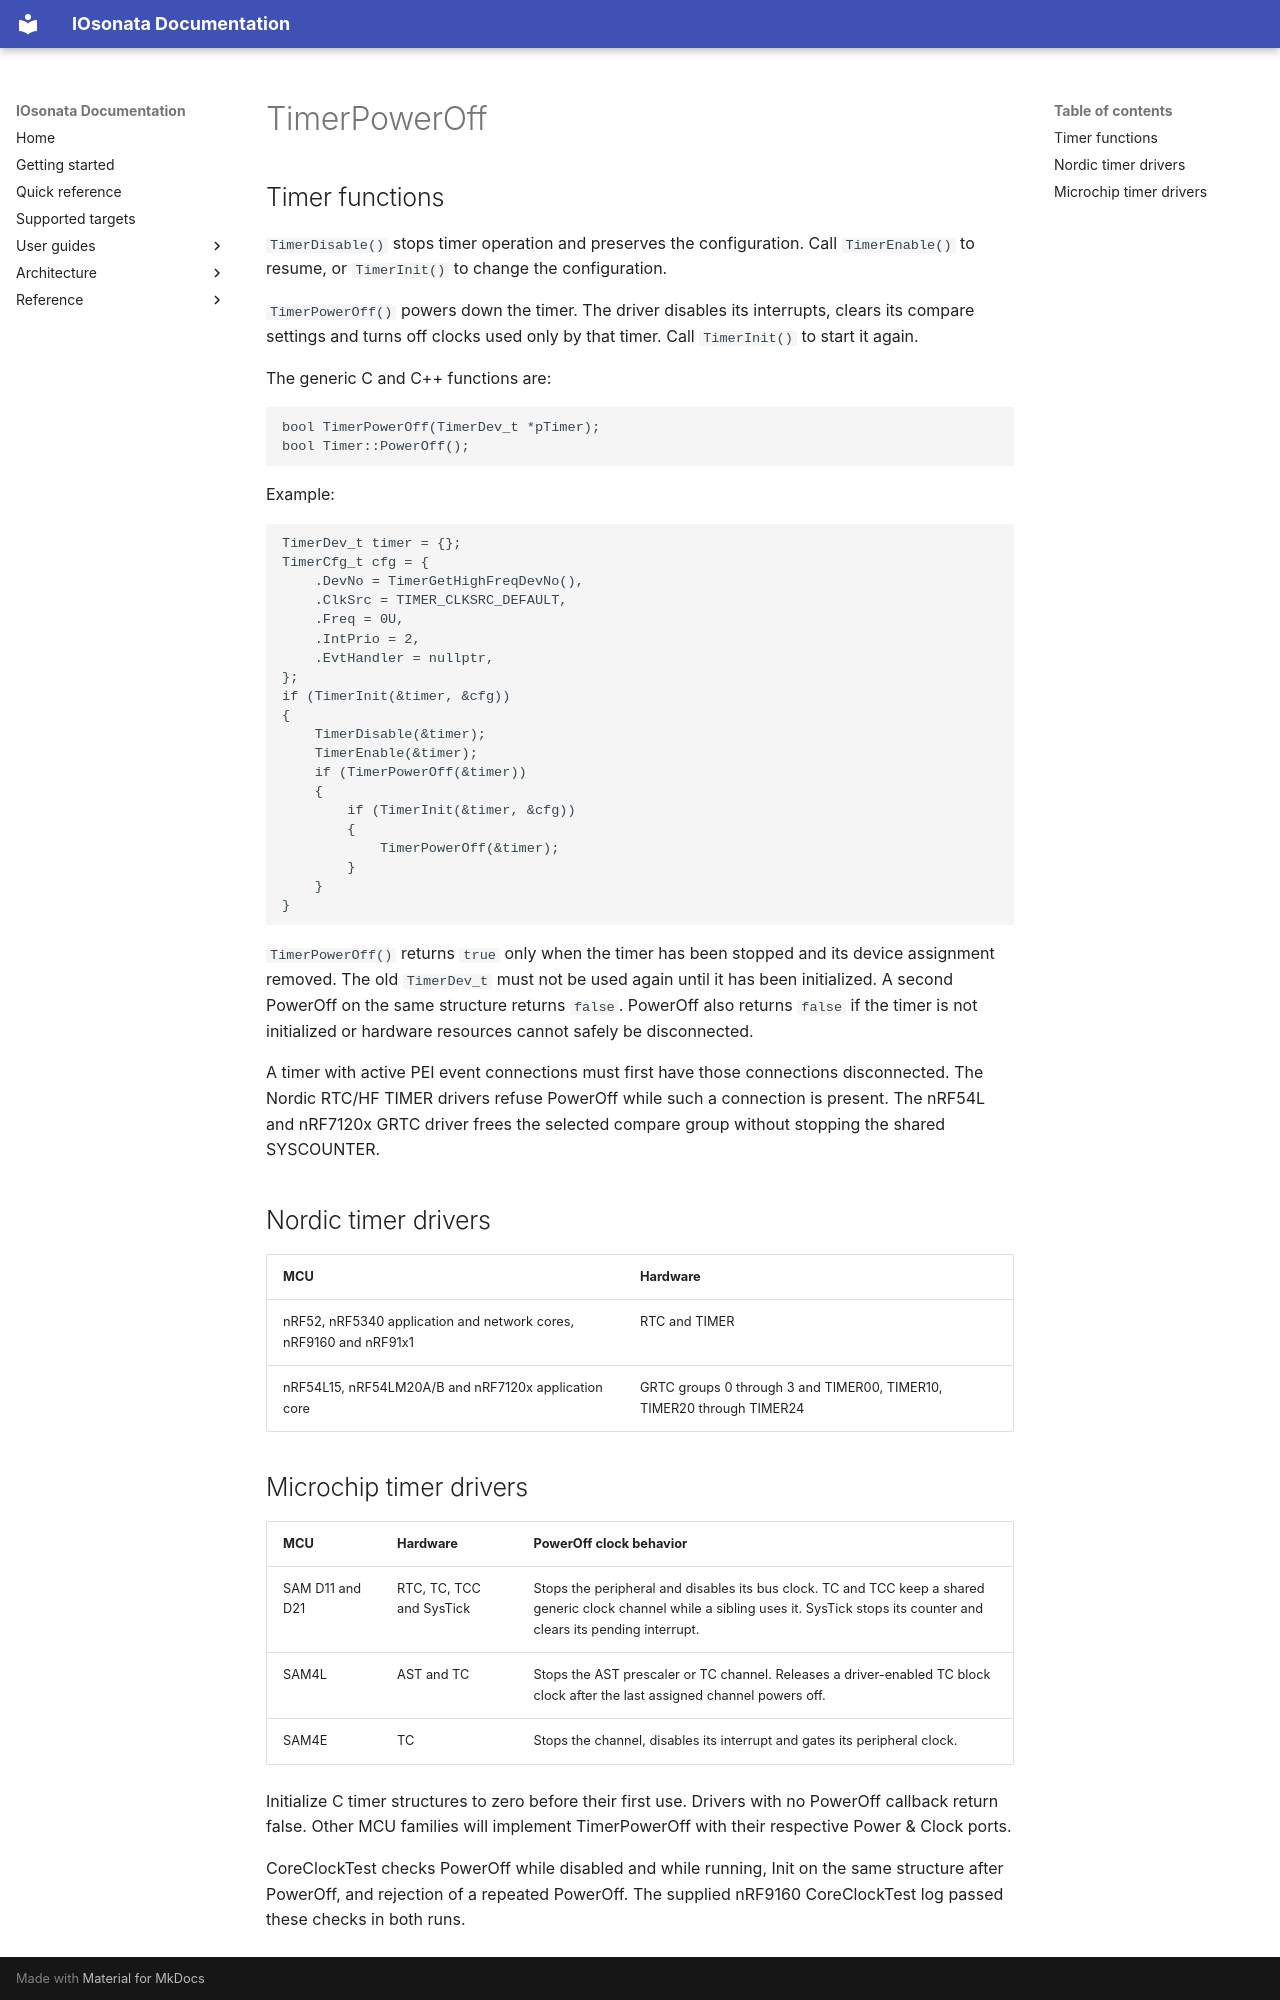

repository: IOsonata/IOsonata · page: architecture/timer-power-off/index.html · generator: mkdocs

# TimerPowerOff

## Timer functions

`TimerDisable()` stops timer operation and preserves the configuration.
Call `TimerEnable()` to resume, or `TimerInit()` to change the configuration.

`TimerPowerOff()` powers down the timer. The driver disables its interrupts,
clears its compare settings and turns off clocks used only by that timer.
Call `TimerInit()` to start it again.

The generic C and C++ functions are:

```cpp
bool TimerPowerOff(TimerDev_t *pTimer);
bool Timer::PowerOff();
```

Example:

```cpp
TimerDev_t timer = {};
TimerCfg_t cfg = {
	.DevNo = TimerGetHighFreqDevNo(),
	.ClkSrc = TIMER_CLKSRC_DEFAULT,
	.Freq = 0U,
	.IntPrio = 2,
	.EvtHandler = nullptr,
};
if (TimerInit(&timer, &cfg))
{
	TimerDisable(&timer);
	TimerEnable(&timer);
	if (TimerPowerOff(&timer))
	{
		if (TimerInit(&timer, &cfg))
		{
			TimerPowerOff(&timer);
		}
	}
}
```

`TimerPowerOff()` returns `true` only when the timer has been stopped
and its device assignment removed. The old `TimerDev_t` must not be
used again until it has been initialized. A second PowerOff on the
same structure returns `false`. PowerOff also returns `false` if
the timer is not initialized or hardware resources cannot safely be
disconnected.

A timer with active PEI event connections must first have those
connections disconnected. The Nordic RTC/HF TIMER drivers refuse
PowerOff while such a connection is present. The nRF54L and nRF7120x GRTC driver
frees the selected compare group without stopping the shared
SYSCOUNTER.

## Nordic timer drivers

| MCU | Hardware |
| --- | --- |
| nRF52, nRF5340 application and network cores, nRF9160 and nRF91x1 | RTC and TIMER |
| nRF54L15, nRF54LM20A/B and nRF7120x application core | GRTC groups 0 through 3 and TIMER00, TIMER10, TIMER20 through TIMER24 |
